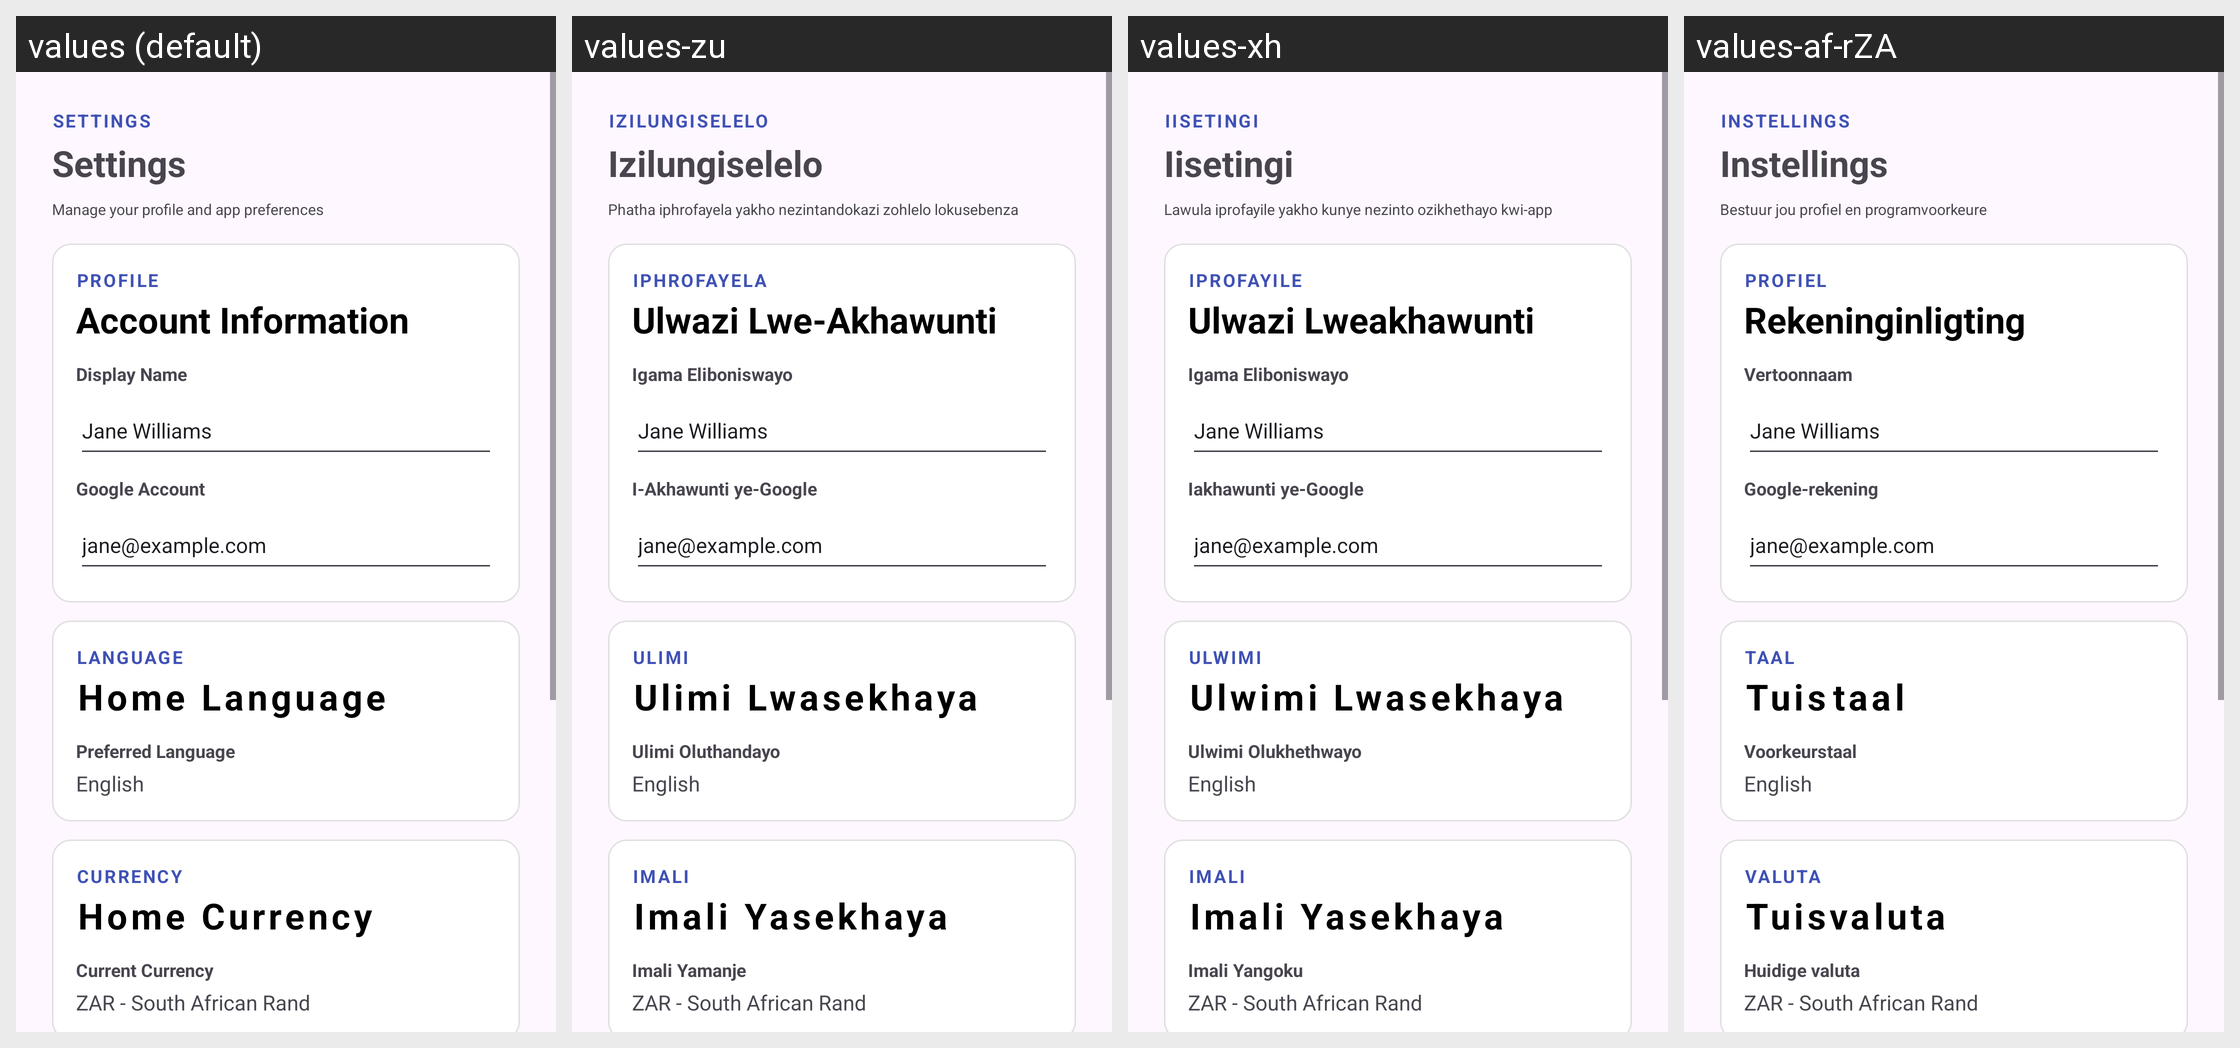

Here is an Android app screen in its default locale and in the app's own translations. Write out the translated-string differences for the strings that appear on this screen.
Android screen res/layout/fragment_settings.xml rendered under 4 locales, left to right: values (default), values-zu, values-xh, values-af-rZA. Device: Nexus 5 (rendered at 1080×1920; each locale shown at half size, 540×960, under a caption strip naming it); theme Theme.Roamly.
Strings drawn on this screen, with the default value and each locale's value (text and hints the layout hard-codes, and strings that could not be matched under every locale, appear in the picture but are not listed):

settings_label
  values: SETTINGS
  values-zu: IZILUNGISELELO
  values-xh: IISETINGI
  values-af-rZA: INSTELLINGS

settings_heading
  values: Settings
  values-zu: Izilungiselelo
  values-xh: Iisetingi
  values-af-rZA: Instellings

settings_description
  values: Manage your profile and app preferences
  values-zu: Phatha iphrofayela yakho nezintandokazi zohlelo lokusebenza
  values-xh: Lawula iprofayile yakho kunye nezinto ozikhethayo kwi-app
  values-af-rZA: Bestuur jou profiel en programvoorkeure

profile_label
  values: PROFILE
  values-zu: IPHROFAYELA
  values-xh: IPROFAYILE
  values-af-rZA: PROFIEL

account_information
  values: Account Information
  values-zu: Ulwazi Lwe-Akhawunti
  values-xh: Ulwazi Lweakhawunti
  values-af-rZA: Rekeninginligting

display_name
  values: Display Name
  values-zu: Igama Eliboniswayo
  values-xh: Igama Eliboniswayo
  values-af-rZA: Vertoonnaam

google_account
  values: Google Account
  values-zu: I-Akhawunti ye-Google
  values-xh: Iakhawunti ye-Google
  values-af-rZA: Google-rekening

language_label
  values: LANGUAGE
  values-zu: ULIMI
  values-xh: ULWIMI
  values-af-rZA: TAAL

home_language
  values: Home Language
  values-zu: Ulimi Lwasekhaya
  values-xh: Ulwimi Lwasekhaya
  values-af-rZA: Tuis­taal

preferred_language
  values: Preferred Language
  values-zu: Ulimi Oluthandayo
  values-xh: Ulwimi Olukhethwayo
  values-af-rZA: Voorkeurstaal

currency_label
  values: CURRENCY
  values-zu: IMALI
  values-xh: IMALI
  values-af-rZA: VALUTA

home_currency
  values: Home Currency
  values-zu: Imali Yasekhaya
  values-xh: Imali Yasekhaya
  values-af-rZA: Tuisvaluta

current_currency
  values: Current Currency
  values-zu: Imali Yamanje
  values-xh: Imali Yangoku
  values-af-rZA: Huidige valuta
